Photos from the image-classification dataset "dataset_itr2" in the GitHub repository aarushshenoy/plant. Its 5 classes are: grape healthy, tomato late blight, tomato two-spotted spider mite, tomato target spot, tomato yellow leaf curl virus.

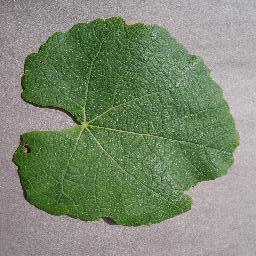
Label: grape healthy

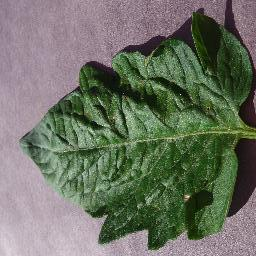
Label: tomato target spot

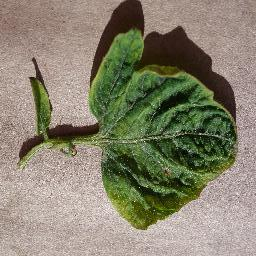
Label: tomato yellow leaf curl virus

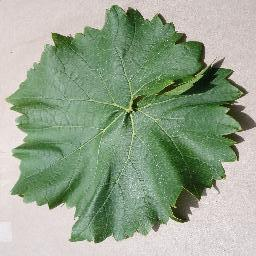
Label: grape healthy

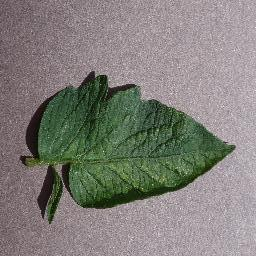
Label: tomato two-spotted spider mite

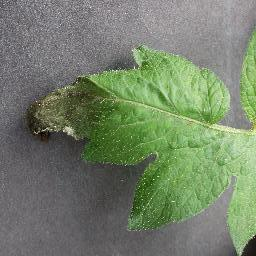
Label: tomato late blight
